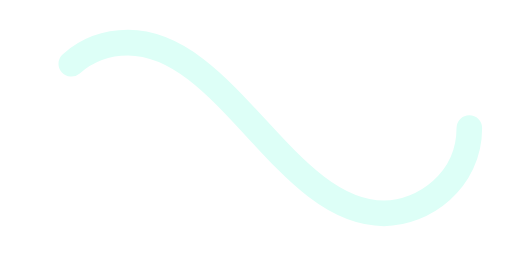
t = 0.00 s
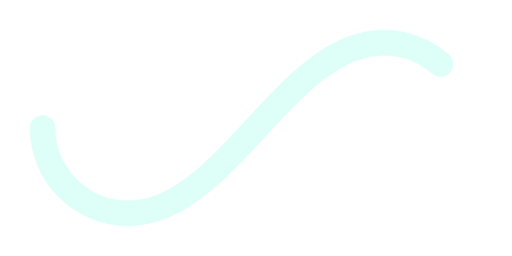
t = 0.50 s
t = 1.00 s: frame unchanged from t = 0.00 s, image omitted
t = 1.50 s: frame unchanged from t = 0.50 s, image omitted

The animated SVG that drew these frames (rendered in a browser with its animation timeline set to each time). Animation: 1 SMIL element (animate=1); one cycle of 2.00 s, repeats indefinitely.

﻿<svg xmlns='http://www.w3.org/2000/svg' viewBox='0 0 300 150'><path fill='none' stroke='#DDFFF7' stroke-width='15' stroke-linecap='round' stroke-dasharray='300 385' stroke-dashoffset='0' d='M275 75c0 31-27 50-50 50-58 0-92-100-150-100-28 0-50 22-50 50s23 50 50 50c58 0 92-100 150-100 24 0 50 19 50 50Z'><animate attributeName='stroke-dashoffset' calcMode='spline' dur='2' values='685;-685' keySplines='0 0 1 1' repeatCount='indefinite'></animate></path></svg>